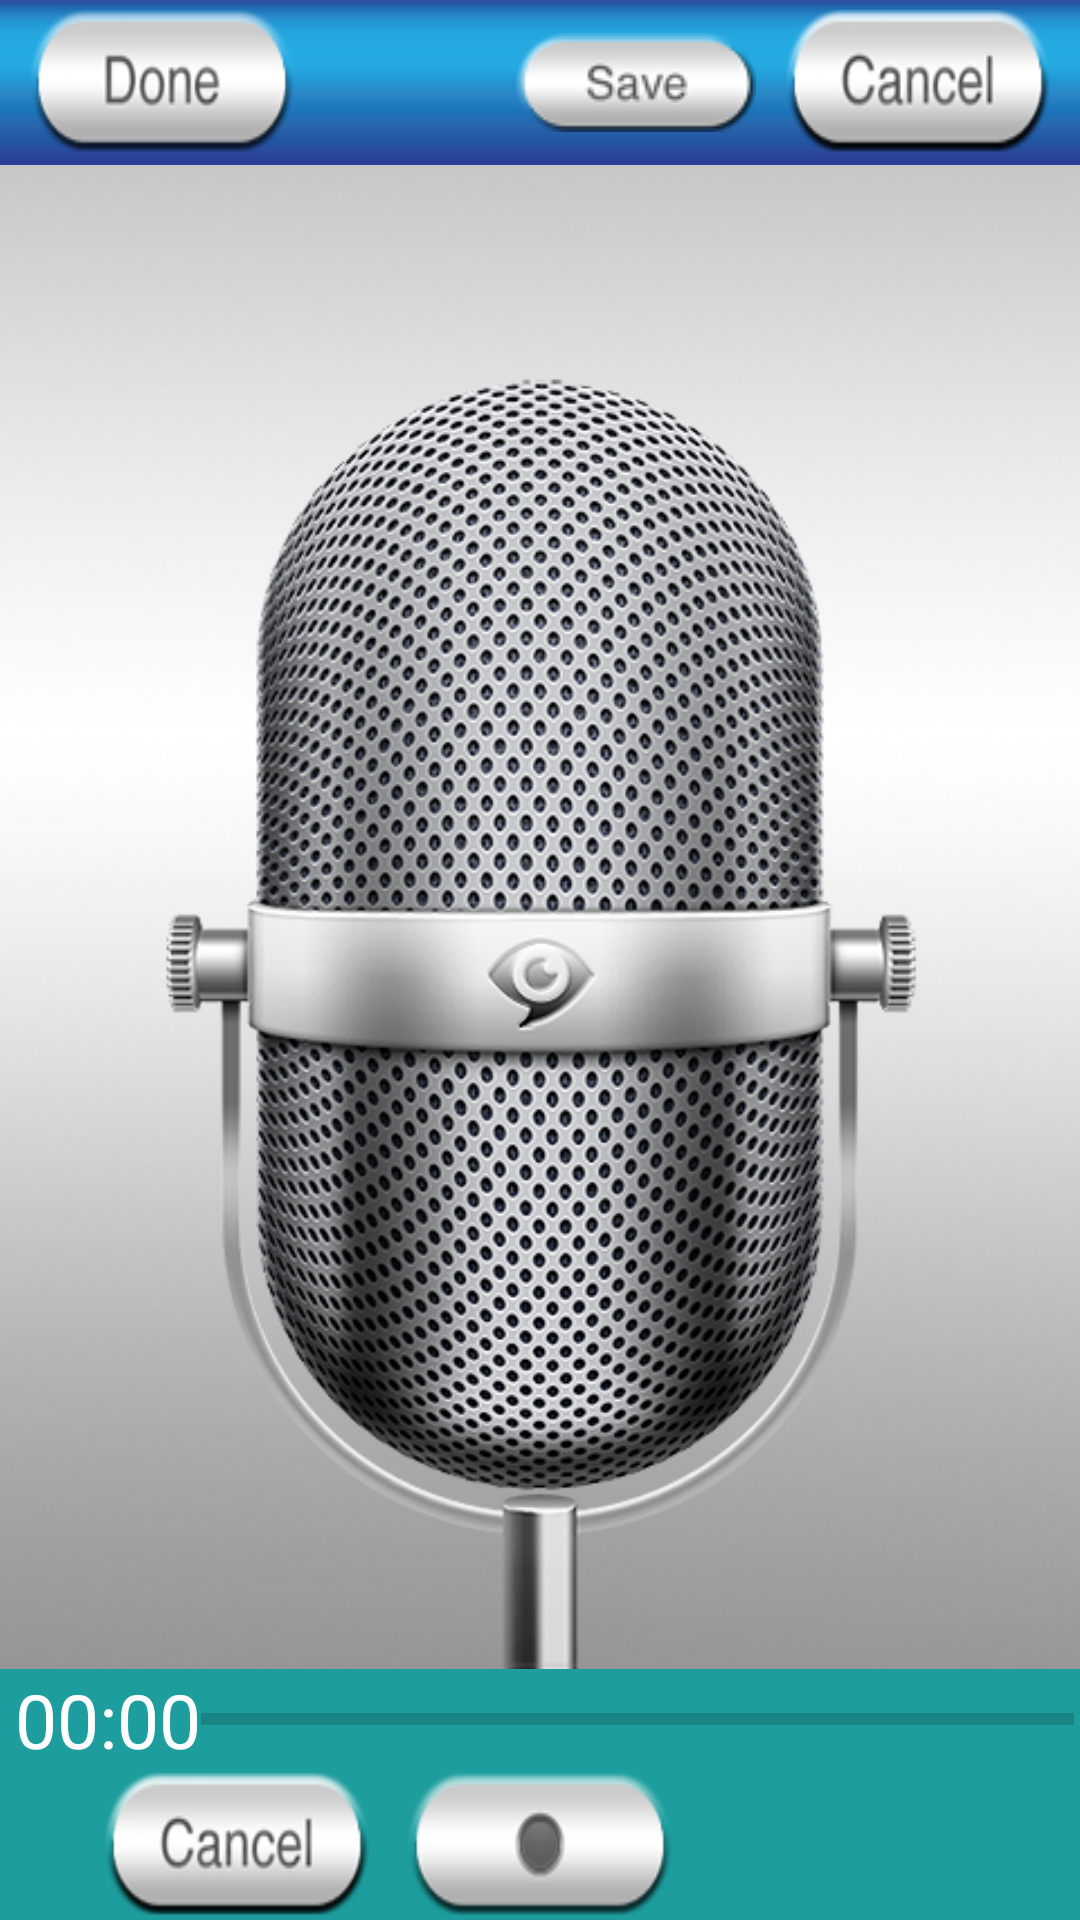

Write the Android layout XML for this screen, with the resource values it uses.
<!-- AndroidManifest.xml: fallback theme Theme.MaterialComponents.DayNight.NoActionBar -->
<!-- res/layout/recordvoice.xml -->
<?xml version="1.0" encoding="utf-8"?>
<RelativeLayout xmlns:android="http://schemas.android.com/apk/res/android"
    android:layout_width="fill_parent"
    android:layout_height="wrap_content"
    android:background="@color/bgcolor"
    android:orientation="vertical" >

    <RelativeLayout
        android:id="@+id/select_contact__header_ll"
        android:layout_width="fill_parent"
        android:layout_height="55dp"
        android:background="@drawable/blue_bar"
        android:orientation="horizontal" >

        <Button
            android:id="@+id/record_audio_done"
            android:layout_width="wrap_content"
            android:layout_height="wrap_content"
            android:layout_alignParentLeft="true"
            android:layout_centerVertical="true"
            android:layout_marginLeft="10dip"
            android:background="@drawable/button_done"
            android:gravity="right" />

        <Button
            android:id="@+id/record_audio_back"
            android:layout_width="wrap_content"
            android:layout_height="wrap_content"
            android:layout_alignParentRight="true"
            android:layout_centerVertical="true"
            android:layout_marginRight="10dip"
            android:background="@drawable/cancel"
            android:gravity="right" />

        <Button
            android:id="@+id/recordvoice_btn_send"
            android:layout_width="wrap_content"
            android:layout_height="wrap_content"
            android:layout_alignParentRight="true"
            android:layout_centerVertical="true"
            android:layout_marginRight="10dp"
            android:background="@drawable/send_silver"
            android:gravity="right"
            android:visibility="invisible" />

        <Button
            android:id="@+id/record_audio_save"
            android:layout_width="80dp"
            android:layout_height="33dp"
            android:layout_centerVertical="true"
            android:layout_marginRight="10dip"
            android:layout_toLeftOf="@id/recordvoice_btn_send"
            android:background="@drawable/button_save"
            android:gravity="right" />
    </RelativeLayout>

    
    
    
    
    
    

    <TextView
        android:id="@+id/header"
        android:layout_width="fill_parent"
        android:layout_height="wrap_content"
        android:layout_below="@+id/select_contact__header_ll"
        android:gravity="center_horizontal"
        android:textColor="#FFFFFF"
        android:textSize="20dip" />
    
    

    <RelativeLayout
        android:id="@+id/Bottom_buttons"
        android:layout_width="match_parent"
        android:layout_height="wrap_content"
        android:layout_above="@+id/bottom_rl" >

        <TextView
            android:id="@+id/second"
            android:layout_width="wrap_content"
            android:layout_height="wrap_content"
            android:layout_centerVertical="true"
            android:layout_marginLeft="5dp"
            android:gravity="center_vertical"
            android:text="00:00"
            android:textColor="#FFFFFF"
            android:textSize="25dip" />
        

        <ProgressBar
            android:id="@+id/progressBar1"
            style="?android:attr/progressBarStyleHorizontal"
            android:layout_width="match_parent"
            android:layout_height="wrap_content"
            android:layout_centerVertical="true"
            android:layout_marginRight="2dp"
            android:layout_toRightOf="@+id/second" />
    </RelativeLayout>

    <ImageView
        android:layout_width="fill_parent"
        android:layout_height="wrap_content"
        android:layout_above="@id/Bottom_buttons"
        
        
        android:layout_below="@id/select_contact__header_ll"
        android:background="@drawable/audiorecordingbg" />

    <RelativeLayout
        android:id="@+id/bottom_rl"
        android:layout_width="fill_parent"
        android:layout_height="50dip"
        android:layout_alignParentBottom="true"
        android:background="@drawable/silver_bar" >

        <Button
            android:id="@+id/btn_getStart"
            android:layout_width="wrap_content"
            android:layout_height="wrap_content"
            android:layout_centerInParent="true"
            
            android:background="@drawable/btn_get_start_vd" />

        
        
        
        
        
        

        <Button
            android:id="@+id/btn_getPlay"
            android:layout_width="wrap_content"
            android:layout_height="50dp"
            android:visibility="gone"
            android:background="@drawable/videoplay" />

        <Button
            android:id="@+id/btnCancel"
            android:layout_width="wrap_content"
            android:layout_height="wrap_content"
            android:layout_alignParentLeft="true"
            android:layout_centerVertical="true"
            android:layout_marginLeft="35dip"
            android:background="@drawable/cancel_silver" />

        
        
        
        
        
        
    </RelativeLayout>

</RelativeLayout>
<!-- resources referenced by this layout -->
<resources>
  <color name="bgcolor">#1D9D9D</color>
  <!-- drawable audiorecordingbg: png bitmap (drawable-hdpi, 354719 bytes) -->
  <!-- drawable blue_bar: jpg bitmap (drawable-hdpi, 7836 bytes) -->
  <!-- drawable btn_get_start_vd (drawable) -->
  <?xml version="1.0" encoding="utf-8"?>
  <selector xmlns:android="http://schemas.android.com/apk/res/android">
      <item android:state_selected="true" android:drawable="@drawable/button_record_active" />
  	<item android:state_pressed="true" android:drawable="@drawable/button_record_active" />
  	<item android:state_focused="true" android:drawable="@drawable/button_record_active" />
  	<item android:drawable="@drawable/button_record_inactive" />
  </selector>
  <!-- drawable button_done: png bitmap (drawable-hdpi, 4831 bytes) -->
  <!-- drawable button_save: png bitmap (drawable-hdpi, 3483 bytes) -->
  <!-- drawable cancel (drawable) -->
  <?xml version="1.0" encoding="utf-8"?>
  <selector xmlns:android="http://schemas.android.com/apk/res/android">
  
      <item android:drawable="@drawable/cancel_blue" android:state_selected="true"/>
      <item android:drawable="@drawable/cancel_blue" android:state_pressed="true"/>
      <item android:drawable="@drawable/cancel_blue" android:state_focused="true"/>
      <item android:drawable="@drawable/cancel_silver"/>
  
  </selector>
  <!-- drawable cancel_silver: png bitmap (drawable-hdpi, 5366 bytes) -->
  <!-- drawable send_silver: png bitmap (drawable-hdpi, 5022 bytes) -->
  <!-- drawable videoplay: png bitmap (drawable-hdpi, 348 bytes) -->
  <!-- drawable button_record_active: png bitmap (drawable-hdpi, 4669 bytes) -->
  <!-- drawable button_record_inactive: png bitmap (drawable-hdpi, 4108 bytes) -->
  <!-- drawable cancel_blue: png bitmap (drawable-hdpi, 7664 bytes) -->
</resources>
